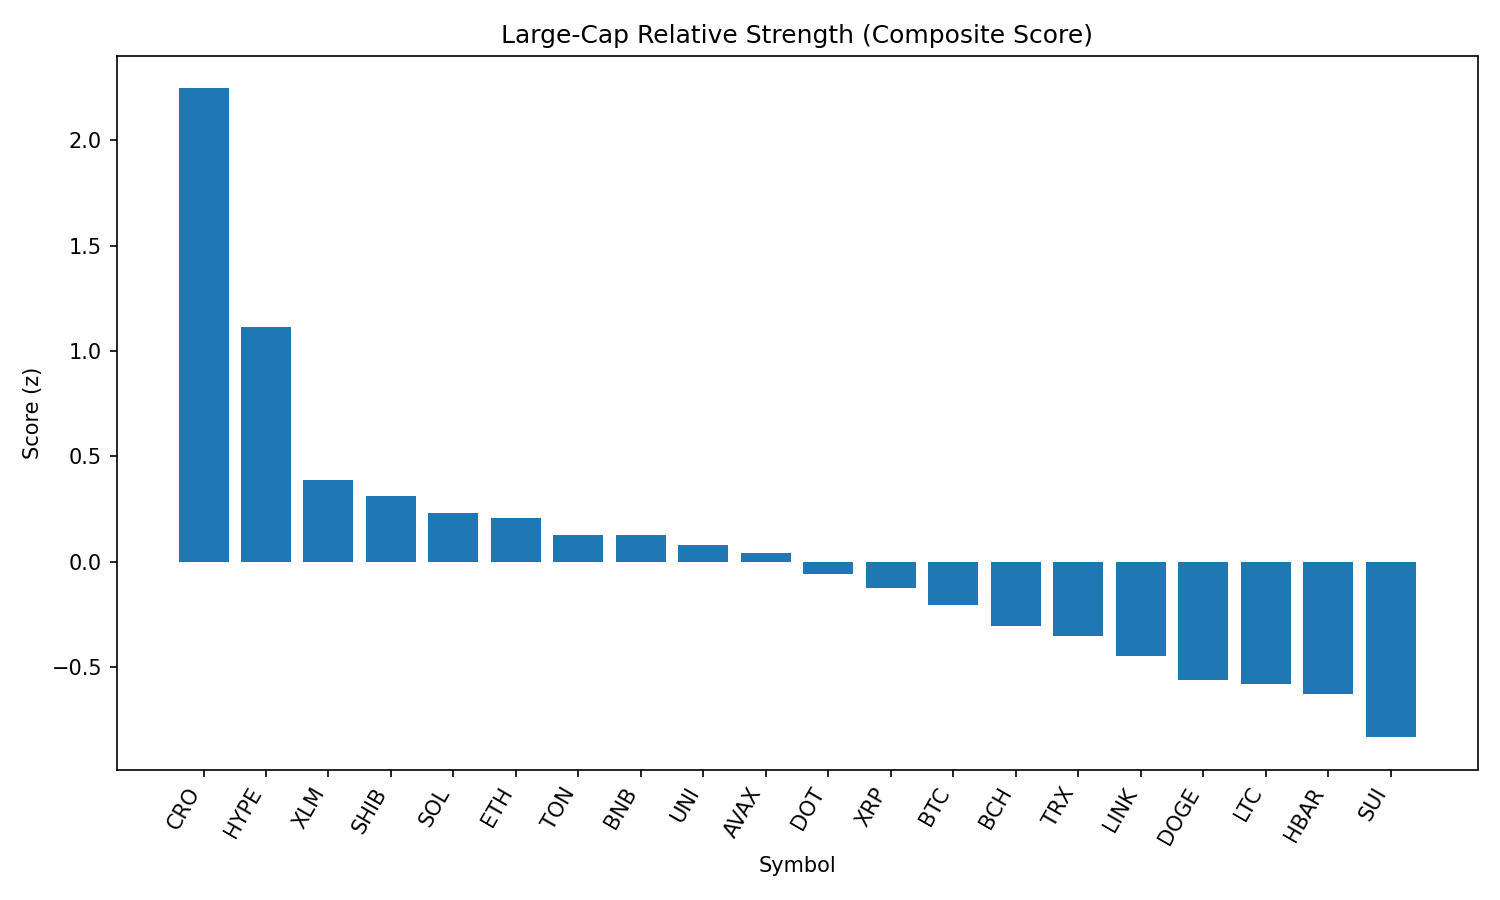

Data behind this chart, as committed beside it:
rank, name, symbol, price, pct_1h, pct_24h, pct_7d, pct_1h_vs_btc, pct_24h_vs_btc, pct_7d_vs_btc, market_cap_rank, market_cap, volume_usd, score
1, Cronos, CRO, 0.2071, -0.03808, 31.94, 48.27, -0.2642, 30.45, 49.73, 30, 6952386697, 638469314, 2.245
2, Hyperliquid, HYPE, 48.49, 0.6103, 10.55, 12.81, 0.3842, 9.062, 14.27, 14, 16203045312, 456757064, 1.113
3, Stellar, XLM, 0.397, 0.5701, 3.641, 0.7049, 0.344, 2.156, 2.162, 18, 12451269315, 332615730, 0.3903
4, Shiba Inu, SHIB, 1.256e-05, 0.4123, 5.068, 3.368, 0.1862, 3.583, 4.825, 29, 7398920965, 254531048, 0.3135
5, Solana, SOL, 196.6, 0.2553, 4.491, 11.51, 0.02923, 3.005, 12.96, 6, 106348180354, 8781789324, 0.2319
6, Ethereum, ETH, 4576, 0.2008, 4.959, 10.62, -0.02535, 3.474, 12.07, 2, 552702323614, 49515498459, 0.2095
7, Toncoin, TON, 3.16, 0.5018, 1.616, -1.441, 0.2757, 0.1312, 0.01614, 27, 8121913243, 107190285, 0.1272
8, BNB, BNB, 861.8, 0.4309, 1.624, 3.41, 0.2048, 0.1387, 4.867, 5, 120036611143, 1875835872, 0.1259
9, Uniswap, UNI, 9.91, 0.4283, 2.451, -1.305, 0.2022, 0.9654, 0.1518, 34, 5950477302, 489717772, 0.08175
10, Avalanche, AVAX, 24.17, 0.2285, 3.589, 7.214, 0.002346, 2.104, 8.671, 23, 10217456216, 648711313, 0.0413
11, Polkadot, DOT, 3.89, 0.1783, 4.168, 3.731, -0.04781, 2.682, 5.188, 35, 5930475662, 330487282, -0.05863
12, XRP, XRP, 3.02, 0.04219, 5.738, 4.197, -0.1839, 4.253, 5.654, 3, 179939632800, 7143451231, -0.1261
13, Bitcoin, BTC, 111188, 0.2261, 1.485, -1.457, 0.0, 0.0, 0.0, 1, 2214863554928, 46112697103, -0.2058
14, Bitcoin Cash, BCH, 541.6, 0.2904, -0.285, -2.628, 0.06428, -1.77, -1.171, 21, 10793572366, 221201827, -0.3065
15, TRON, TRX, 0.3519, 0.09387, 2.136, 1.032, -0.1322, 0.6505, 2.49, 9, 33312740421, 1353504090, -0.3528
16, Chainlink, LINK, 24.29, -0.1043, 4.449, 2.87, -0.3304, 2.964, 4.327, 13, 16485484876, 1773846729, -0.4443
17, Dogecoin, DOGE, 0.2182, -0.1952, 4.571, 2.987, -0.4213, 3.085, 4.444, 10, 32918560644, 2588981312, -0.5584
18, Litecoin, LTC, 113.9, -0.2137, 5.336, 0.8588, -0.4398, 3.851, 2.316, 26, 8691841191, 741703753, -0.5796
19, Hedera, HBAR, 0.2425, -0.3054, 5.701, 3.938, -0.5315, 4.216, 5.395, 22, 10301278977, 326246353, -0.6248
20, Sui, SUI, 3.45, -0.2839, 2.999, 0.3626, -0.51, 1.513, 1.82, 20, 12163724504, 1530148790, -0.8317
21, Cardano, ADA, 0.8656, -0.3235, 3.236, 1.41, -0.5496, 1.75, 2.867, 11, 31637476415, 1901120698, -0.8507
